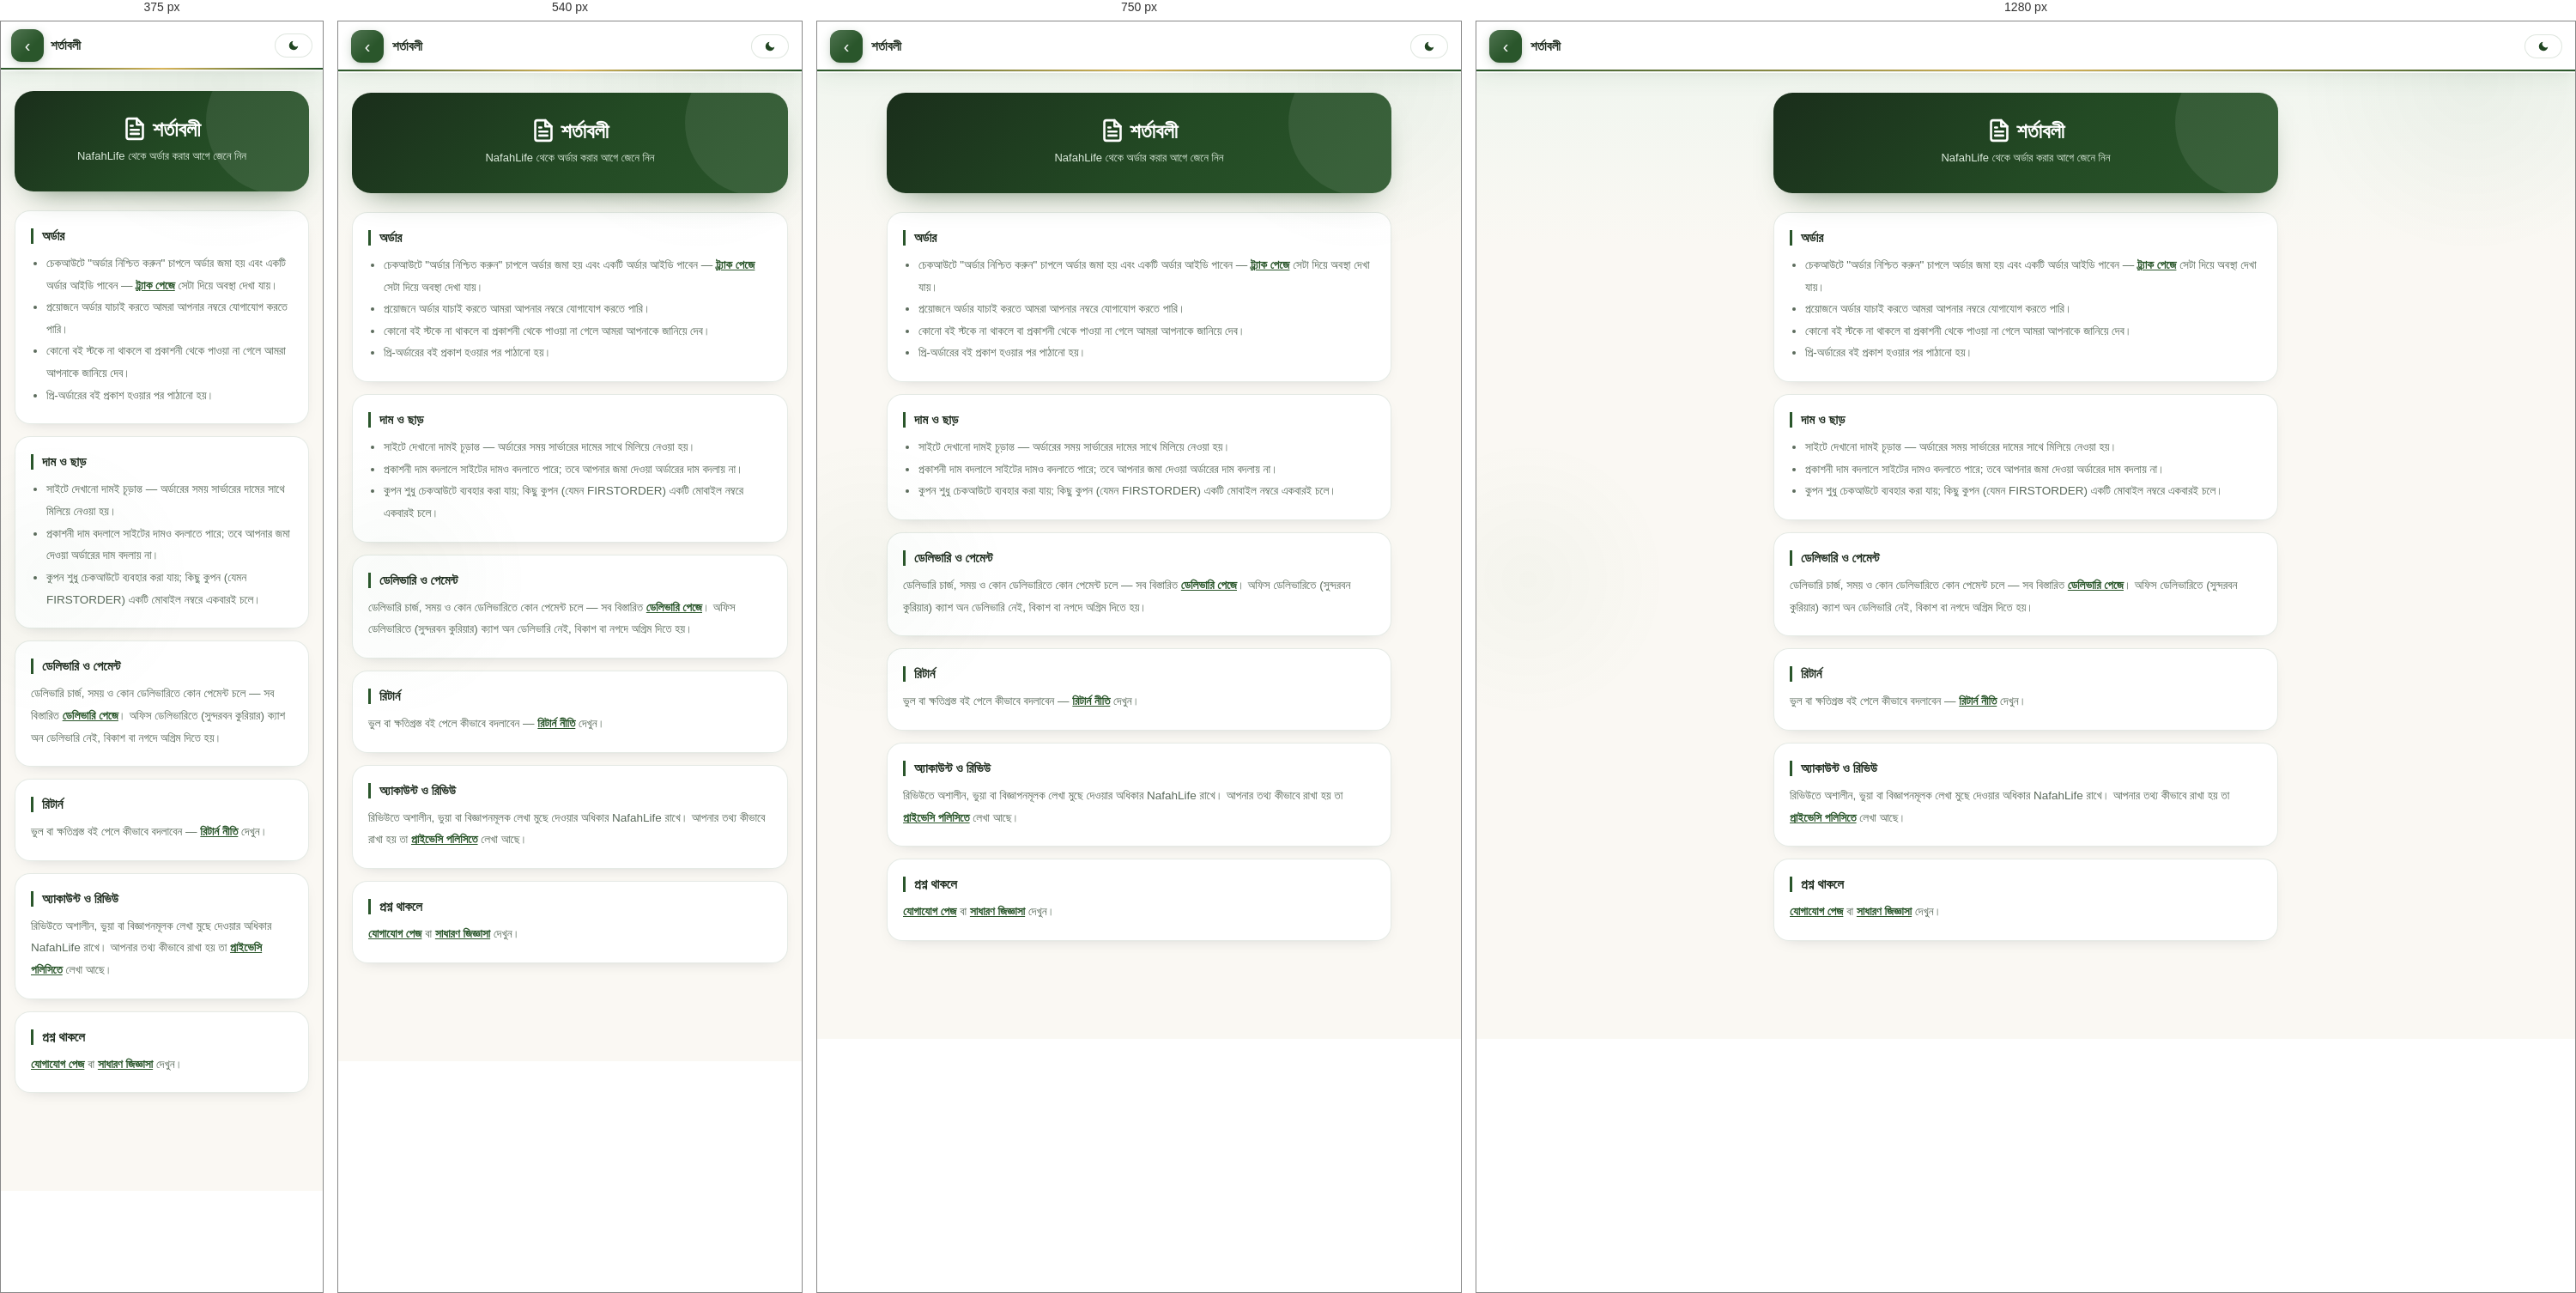
Rendered at 375 px, 540 px, 750 px and 1280 px, left to right.

<!-- file: terms.html -->
<!DOCTYPE html>
<html lang="bn" data-theme="light">
<head>
<meta charset="UTF-8">
<link rel="icon" href="logo.jpeg" type="image/png">
    <link rel="manifest" href="manifest.webmanifest">
    <link rel="apple-touch-icon" href="icon-192.png">
<meta name="viewport" content="width=device-width, initial-scale=1.0, viewport-fit=cover" id="viewportMeta">
<script>
(function(){
  try{
    /* মোবাইল/ডেস্কটপ ভিউ টগল আপাতত বন্ধ — আগে বেছে রাখা মোডও মুছে দিই যাতে সবাই স্বাভাবিক ভিউ পায়।
       আবার চালু করতে: এই দুই লাইনের বদলে var mode = localStorage.getItem('od_view_mode'); ফেরত দিন,
       আর নিচের viewModeFab বাটন থেকে style="display:none" সরান */
    localStorage.removeItem('od_view_mode');
    var mode = null;
    if(mode === 'desktop'){
      document.getElementById('viewportMeta').setAttribute('content','width=1280');
    } else if(mode === 'mobile' && window.innerWidth > 900){
      location.replace('mobile-view.html?page=' + encodeURIComponent((location.pathname.split('/').pop() || 'index.html') + location.search));
    }
  }catch(e){}
})();
</script>

<title>শর্তাবলী — NafahLife</title>
<meta name="theme-color" content="#2a562b">
<meta name="description" content="NafahLife থেকে অর্ডার করার শর্তাবলী।">
<link rel="preconnect" href="https://fonts.gstatic.com" crossorigin>
<link href="https://fonts.googleapis.com/css2?family=Hind+Siliguri:wght@400;500;600;700;800&family=Playfair+Display:wght@600;700&family=Noto+Serif+Bengali:wght@600;700&display=swap" rel="stylesheet">
<link rel="stylesheet" href="AAcommon.css">
<script>!function(){var t=localStorage.getItem('alaziz_theme');if(t)document.documentElement.setAttribute('data-theme',t);}();</script>
<style>
.page-wrap{max-width:580px;margin:0 auto;padding:24px 16px 100px;}
.hero-card{text-align:center;margin-bottom:22px;}
.hero-card h1{font-size:24px;font-weight:900;color:#fff;margin-bottom:6px;}
.hero-card p{font-size:13px;line-height:1.7;}
.info-card{background:var(--card);border:1px solid var(--border);padding:20px;margin-bottom:14px;}
.info-card h3{font-size:15px;font-weight:800;color:var(--text);margin-bottom:10px;padding-left:10px;border-left:3px solid #2a562b;}
.info-card p,.info-card li{font-size:13.5px;color:var(--text2);line-height:1.9;}
.info-card ul{padding-left:18px;}
.info-card a{color:#2a562b;font-weight:600;}
</style>
</head>
<body class="gk-info">
<nav class="navbar">
  <div class="navbar-top">
    <button class="back-btn" onclick="history.back()">‹</button>
    <span style="flex:1;font-size:15px;font-weight:700;color:var(--text);">শর্তাবলী</span>
    <button class="dark-pill" onclick="toggleDark()" id="darkBtn"><i class=gi-moon></i></button>
  </div>
</nav>

<div class="page-wrap">
  <div class="hero-card">
    <h1><i class=gi-doc></i> শর্তাবলী</h1>
    <p>NafahLife থেকে অর্ডার করার আগে জেনে নিন</p>
  </div>

  <div class="info-card">
    <h3>অর্ডার</h3>
    <ul>
      <li>চেকআউটে "অর্ডার নিশ্চিত করুন" চাপলে অর্ডার জমা হয় এবং একটি অর্ডার আইডি পাবেন — <a href="Aatrack.html">ট্র্যাক পেজে</a> সেটা দিয়ে অবস্থা দেখা যায়।</li>
      <li>প্রয়োজনে অর্ডার যাচাই করতে আমরা আপনার নম্বরে যোগাযোগ করতে পারি।</li>
      <li>কোনো বই স্টকে না থাকলে বা প্রকাশনী থেকে পাওয়া না গেলে আমরা আপনাকে জানিয়ে দেব।</li>
      <li>প্রি-অর্ডারের বই প্রকাশ হওয়ার পর পাঠানো হয়।</li>
    </ul>
  </div>

  <div class="info-card">
    <h3>দাম ও ছাড়</h3>
    <ul>
      <li>সাইটে দেখানো দামই চূড়ান্ত — অর্ডারের সময় সার্ভারের দামের সাথে মিলিয়ে নেওয়া হয়।</li>
      <li>প্রকাশনী দাম বদলালে সাইটের দামও বদলাতে পারে; তবে আপনার জমা দেওয়া অর্ডারের দাম বদলায় না।</li>
      <li>কুপন শুধু চেকআউটে ব্যবহার করা যায়; কিছু কুপন (যেমন FIRSTORDER) একটি মোবাইল নম্বরে একবারই চলে।</li>
    </ul>
  </div>

  <div class="info-card">
    <h3>ডেলিভারি ও পেমেন্ট</h3>
    <p>ডেলিভারি চার্জ, সময় ও কোন ডেলিভারিতে কোন পেমেন্ট চলে — সব বিস্তারিত <a href="delivery.html">ডেলিভারি পেজে</a>। অফিস ডেলিভারিতে (সুন্দরবন কুরিয়ার) ক্যাশ অন ডেলিভারি নেই, বিকাশ বা নগদে অগ্রিম দিতে হয়।</p>
  </div>

  <div class="info-card">
    <h3>রিটার্ন</h3>
    <p>ভুল বা ক্ষতিগ্রস্ত বই পেলে কীভাবে বদলাবেন — <a href="return.html">রিটার্ন নীতি</a> দেখুন।</p>
  </div>

  <div class="info-card">
    <h3>অ্যাকাউন্ট ও রিভিউ</h3>
    <p>রিভিউতে অশালীন, ভুয়া বা বিজ্ঞাপনমূলক লেখা মুছে দেওয়ার অধিকার NafahLife রাখে। আপনার তথ্য কীভাবে রাখা হয় তা <a href="privacy.html">প্রাইভেসি পলিসিতে</a> লেখা আছে।</p>
  </div>

  <div class="info-card">
    <h3>প্রশ্ন থাকলে</h3>
    <p><a href="contact.html">যোগাযোগ পেজ</a> বা <a href="faq.html">সাধারণ জিজ্ঞাসা</a> দেখুন।</p>
  </div>
</div>

<script src="AAcommon.js"></script>
</body>
</html>


/* @media block from AAcommon.css */
@media (max-width: 400px) {
    .search-kbd { display: none; }
    .navbar-top { padding: 9px 12px; gap: 8px; }
}

/* @media block from AAcommon.css */
@media (max-width: 600px) {
    #gkContact { right: 12px; bottom: 86px; }
    .gkc-fab { height: 48px; padding-right: 16px; }
    .gkc-fab-ic { width: 34px; height: 34px; }
    .gkc-fab-txt { font-size: 14px; }
    .gkc-dot { left: 32px; top: 6px; }
    .gkc-card { width: calc(100vw - 24px); }
}

/* @media block from AAcommon.css */
@media (max-width: 480px) {
    .gk-offer-box { max-width: 92vw; padding: 26px 18px 20px; }
}

/* @media block from AAcommon.css */
@media(max-width:600px){.gk-mb-item{padding:10px 13px;font-size:14px;}}

/* @media block from AAcommon.css */
@media (max-width: 600px) {
    .gkc-card.gka-on { width: calc(100vw - 24px); max-height: calc(100vh - 160px); }
    .gka-body { max-height: none; }
}

/* @media block from AAcommon.css */
@media (max-width: 480px) {
    .gkcb-content { width: 100%; }
    .gkcb-img { width: 56px; height: 78px; }
}

/* @media block from AAcommon.css */
@media(max-width:420px){.gk-nudge-go{padding:8px 11px;font-size:12px;}.gk-nudge-t b{font-size:12.5px;}}

/* @media block from AAcommon.css */
@media(max-width:380px){.gk-ib{gap:9px;padding:10px 8px 10px 10px;}.gk-ib-ic{width:40px;height:40px;}.gk-ib-go{padding:9px 13px;font-size:13.5px;}.gk-ib-tx b{font-size:14.5px;}.gk-ib-tx span{font-size:12px;}}

/* @media block from AAcommon.css */
@media (min-width: 900px) {
    .nf-bs-in { padding: 22px 22px 20px; }
    .nf-bs-list { display: grid; grid-template-columns: repeat(5, 1fr); gap: 12px; }
    .nf-bs-row { flex-direction: column; text-align: center; padding: 14px 10px 12px; position: relative; }
    .nf-bs-row .nf-bs-rank { position: absolute; top: 8px; left: 8px; width: 30px; height: 30px; font-size: 13px; }
    .nf-bs-row img { width: 96px; height: 132px; }
    .nf-bs-info { align-items: center; width: 100%; }
    .nf-bs-info b, .nf-bs-info small { white-space: normal; display: -webkit-box; -webkit-line-clamp: 2; -webkit-box-orient: vertical; }
}